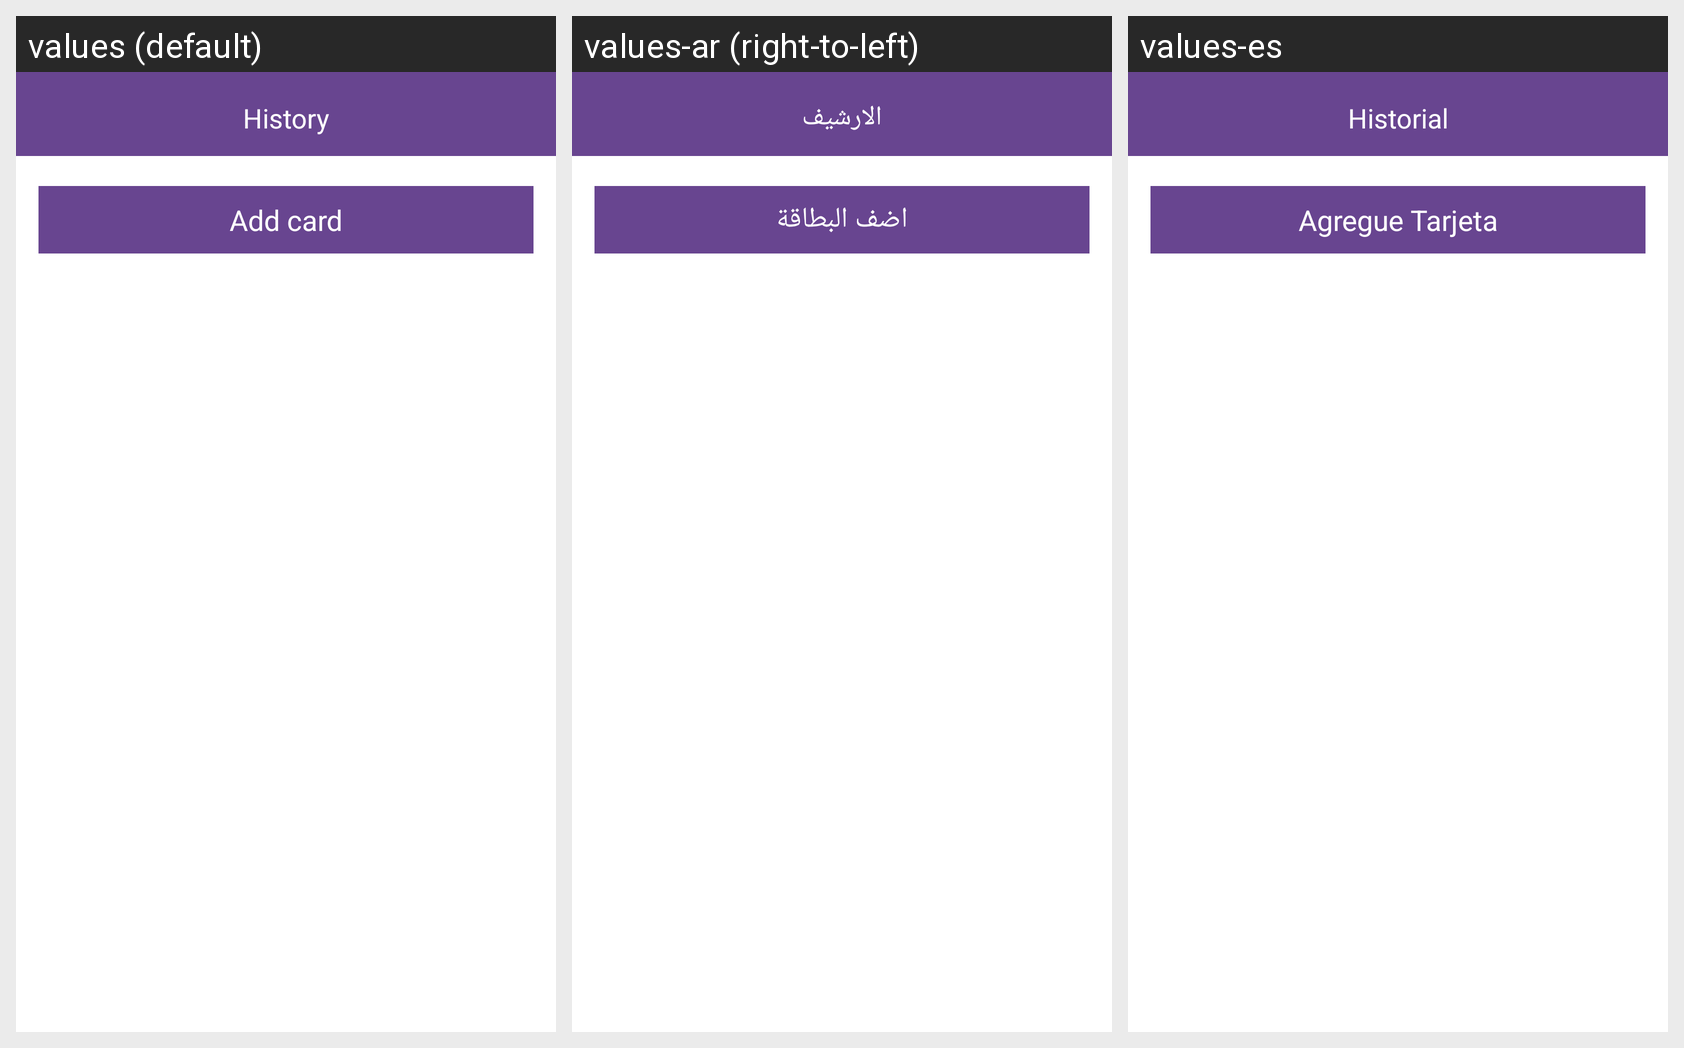

Strings drawn on this Android screen and how each of the app's shown locales translates them:
Android screen res/layout/fragment_payment.xml rendered under 3 locales, left to right: values (default), values-ar (right-to-left), values-es. Device: Nexus 5 (rendered at 1080×1920; each locale shown at half size, 540×960, under a caption strip naming it); theme AppTheme.
Strings drawn on this screen, with the default value and each locale's value (text and hints the layout hard-codes, and strings that could not be matched under every locale, appear in the picture but are not listed):

addcard
  values: Add card
  values-ar: اضف البطاقة
  values-es: Agregue Tarjeta

history
  values: History
  values-ar: الارشيف
  values-es: Historial
